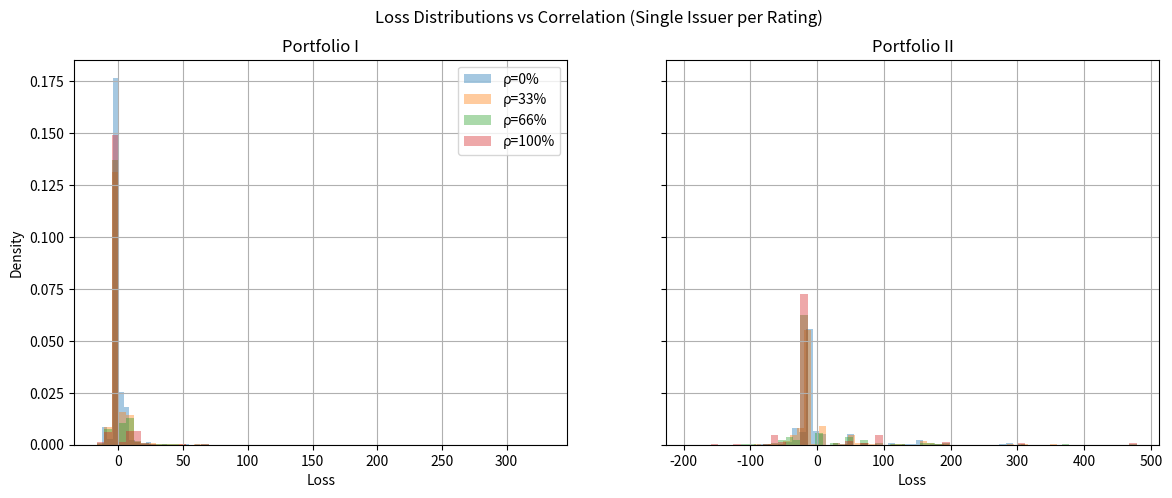

Reproduce this figure in Python. (Note: this script raises an exception after producing the figure.)
import pandas as pd
import matplotlib.pyplot as plt
import scipy.stats as stats
import numpy as np

## Data 
Ratings = ["AAA", "AA", "A", "BBB", "BB", "B", "CCC", "D"]

# Transition Matrix (rows: starting rating, columns: end rating - 7*8 matrix)
prob_transition = np.array([
[0.91115, 0.08179, 0.00607, 0.00072, 0.00024, 0.00003, 0.00000, 0.00000],
[0.00844, 0.89626, 0.08954, 0.00437, 0.00064, 0.00036, 0.00018, 0.00021],
[0.00055, 0.02595, 0.91138, 0.05509, 0.00499, 0.00107, 0.00045, 0.00052],
[0.00031, 0.00147, 0.04289, 0.90584, 0.03898, 0.00708, 0.00175, 0.00168],
[0.00007, 0.00044, 0.00446, 0.06741, 0.83274, 0.07667, 0.00895, 0.00926],
[0.00008, 0.00031, 0.00150, 0.00490, 0.05373, 0.82531, 0.07894, 0.03523],
[0.00000, 0.00015, 0.00023, 0.00091, 0.00388, 0.07630, 0.83035, 0.08818]
])

## Sum of each row should be 1
row_sums = prob_transition.sum(axis=1)
print("Row sums (should be 1):", row_sums)


V0 = {"AAA":99.40, "AA":98.39, "A":97.22, "BBB":92.79, "BB":90.11, "B":86.60, "CCC":77.16}
V1 = {"AAA":99.50, "AA":98.51, "A":97.53, "BBB":92.77, "BB":90.48, "B":88.25, "CCC":77.88, "D":60.00}

portfolios = {
    "Portfolio I": [("AAA", 0.60), ("AA", 0.30), ("BBB", 0.10)],
    "Portfolio II": [("BB", 0.60), ("B", 0.35), ("CCC", 0.05)]
}



# Ratings order for bins: D..AAA
rev_ratings = Ratings[::-1]  # ["D","CCC","B","BB","BBB","A","AA","AAA"]

# Build cutpoints for every initial rating row

thresholds = {}

for i, start_rating in enumerate(Ratings[:-1]):  # exclude "D" as a starting state
    p_row = prob_transition[i]         
    p_rev = p_row[::-1]  # Reverse to match rev_ratings order       
    cdf_rev = np.cumsum(p_rev)        
    cuts = stats.norm.ppf(np.clip(cdf_rev[:-1], 1e-12, 1-1e-12))
    thresholds[start_rating] = cuts

print("Built thresholds for:", list(thresholds.keys()))
print("Example cutpoints for CCC:", thresholds["CCC"])



for G, cuts in thresholds.items():
    assert np.all(np.diff(cuts) >= -1e-12), f"Non-monotone cuts for {G}"
print("All cutpoints are monotone increasing.")


def map_x_to_rating(x, cuts, rev_ratings):
    k = np.searchsorted(cuts, x, side="right")  # returns an integer 0..7
    return rev_ratings[k]


##Model Validation

# --- Default threshold check for BBB ---
idx_BBB = Ratings.index("BBB")
idx_D   = Ratings.index("D")

p_default_BBB = prob_transition[idx_BBB, idx_D]         # P(BBB -> D)
z_score  = stats.norm.ppf(p_default_BBB)                # Φ^{-1}(p)
z_score_from_bins = thresholds["BBB"][0]                # first cutpoint

print("P(BBB->D):", p_default_BBB)
print("Z-score:", z_score)
print("Thresholds['BBB'][0]:", z_score_from_bins)
print("Difference:", z_score_from_bins - z_score)




def portfolio_II_var995(rho, N, seed, PV0=1500.0):
    rng = np.random.default_rng(seed)

    exposures = [("BB", 0.60*PV0), ("B", 0.35*PV0), ("CCC", 0.05*PV0)]

    # one systematic factor per scenario
    Y = rng.standard_normal(N)

    PV1 = np.zeros(N)

    for start_rating, mv0 in exposures:
        eps = rng.standard_normal(N)  # issuer-specific shock (Q1: 1 issuer per bucket)
        X = np.sqrt(rho)*Y + np.sqrt(1-rho)*eps

        cuts = thresholds[start_rating]
        bin_idx = np.searchsorted(cuts, X, side="right")  # 0..7
        end = np.array(rev_ratings)[bin_idx]              # D..AAA

        v0 = V0[start_rating]
        v1 = np.array([V1[r] for r in end])

        PV1 += mv0 * (v1 / v0)

    loss = PV0 - PV1
    return float(np.quantile(loss, 0.995))



def three_seed_var_range(rho, N, seeds=(42,43,44)):
    vars_ = [portfolio_II_var995(rho, N, s) for s in seeds]
    return vars_, (max(vars_) - min(vars_)), float(np.mean(vars_))



rho = 0.33
seeds = (42, 43, 44)
target_rel = 0.01  # 1%

N_grid = [50_000, 100_000, 200_000, 300_000, 500_000, 800_000, 1_000_000]

for N in N_grid:
    vars_, rng_width, mean_var = three_seed_var_range(rho, N, seeds=seeds)
    rel = rng_width / mean_var

    print(f"N={N}  VaR99.5={vars_}  Range={rng_width:.4f}  Rel%={100*rel:.2f}")

    if rel <= target_rel:
        final_N = N
        final_vars = vars_
        final_range = rng_width
        final_rel = rel
        break



## Expected Portfolio and Risk Metrics(Var and ES)

PV0 = 1500.0
N = final_N if "final_N" in globals() else 300_000 
seed = 42

rhos = {"0%": 0.0, "33%": 0.33, "66%": 0.66, "100%": 1.0}
portfolios = {
    "Portfolio I": [("AAA", 0.60), ("AA", 0.30), ("BBB", 0.10)],
    "Portfolio II": [("BB", 0.60), ("B", 0.35), ("CCC", 0.05)]
}


def simulate_portfolio_values(portfolio, rho, N, seed, PV0):
    rng = np.random.default_rng(seed)
    Y = rng.standard_normal(N)          # systematic factor (one per scenario)
    PV1 = np.zeros(N)

    for start_rating, w in portfolio:
        mv0 = w * PV0
        eps = rng.standard_normal(N)    # idiosyncratic shock (one issuer per bucket)
        X = np.sqrt(rho) * Y + np.sqrt(1 - rho) * eps

        cuts = thresholds[start_rating]
        bin_idx = np.searchsorted(cuts, X, side="right")    
        end = np.array(rev_ratings)[bin_idx]                 

        v0 = V0[start_rating]
        v1 = np.array([V1[r] for r in end])
        PV1 += mv0 * (v1 / v0)

    return PV1

def risk_metrics_from_PV(PV1, PV0):
    loss = PV0 - PV1
    EV = float(PV1.mean())

    VaR90 = float(np.quantile(loss, 0.90))
    VaR995 = float(np.quantile(loss, 0.995))

    ES90 = float(loss[loss >= VaR90].mean())
    ES995 = float(loss[loss >= VaR995].mean())

    return EV, VaR90, VaR995, ES90, ES995

# ---- Run grid & build table ----
rows = []
for pname, portfolio in portfolios.items():
    for rho_label, rho in rhos.items():
        PV1 = simulate_portfolio_values(portfolio, rho, N, seed, PV0)
        EV, VaR90, VaR995, ES90, ES995 = risk_metrics_from_PV(PV1, PV0)
        rows.append({
            "Portfolio": pname,
            "Rho": rho_label,
            "Expected Value": EV,
            "90% VaR": VaR90,
            "99.5% VaR": VaR995,
            "90% ES": ES90,
            "99.5% ES": ES995
        })

df_results = pd.DataFrame(rows).sort_values(["Portfolio", "Rho"]).reset_index(drop=True)
rho_order = ["0%", "33%", "66%", "100%"]
df_results["Rho"] = pd.Categorical(df_results["Rho"], categories=rho_order, ordered=True)
df_results = df_results.sort_values(["Portfolio", "Rho"]).reset_index(drop=True)

# ---- Display (tabular output) ----
pd.set_option("display.float_format", "{:.2f}".format)
print(df_results)


loss = PV0 - PV1
print("P(gain) =", np.mean(loss < 0))
print("min loss, max loss:", loss.min(), loss.max())


def plot_loss_distributions(ax, portfolio, title, rho_list, rho_labels):
    for rho, lab in zip(rho_list, rho_labels):
        PV1 = simulate_portfolio_values(portfolio, rho, N, seed, PV0)
        loss = PV0 - PV1
        ax.hist(loss, bins=60, density=True, alpha=0.4, label=f"ρ={lab}")

    ax.set_title(title)
    ax.set_xlabel("Loss")
    ax.grid(True)

rho_list   = [0.0, 0.33, 0.66, 1.0]
rho_labels = ["0%", "33%", "66%", "100%"]

fig, axes = plt.subplots(1, 2, figsize=(14, 5), sharey=True)

plot_loss_distributions(
    axes[0],
    portfolios["Portfolio I"],
    "Portfolio I",
    rho_list,
    rho_labels
)

plot_loss_distributions(
    axes[1],
    portfolios["Portfolio II"],
    "Portfolio II",
    rho_list,
    rho_labels
)

axes[0].set_ylabel("Density")
axes[0].legend()

plt.suptitle("Loss Distributions vs Correlation (Single Issuer per Rating)")
plt.show()
   


def simulate_portfolio_values_Q2(portfolio, rho, N, seed, PV0, issuers_per_bucket=100):
    rng = np.random.default_rng(seed)
    Y = rng.standard_normal(N) 
    PV1 = np.zeros(N)

    for start_rating, w in portfolio:
        mv0 = w * PV0

       
        eps = rng.standard_normal((N, issuers_per_bucket))

      
        X = np.sqrt(rho) * Y[:, None] + np.sqrt(1 - rho) * eps

       
        cuts = thresholds[start_rating]
        bin_idx = np.searchsorted(cuts, X, side="right")      
        end = np.array(rev_ratings)[bin_idx]                  

       
        v0 = V0[start_rating]
        v1 = np.vectorize(V1.get)(end)                        

        bucket_value_factor = (v1 / v0).mean(axis=1)          
        PV1 += mv0 * bucket_value_factor

    return PV1

results_Q2 = []
PV0 = 1500.0
seed = 42
N = final_N if "final_N" in globals() else 300_000

rhos = {"0%": 0.0, "33%": 0.33, "66%": 0.66, "100%": 1.0}

for pname, portfolio in portfolios.items():
    for rho_label, rho in rhos.items():
        PV1 = simulate_portfolio_values_Q2(portfolio, rho, N, seed, PV0, issuers_per_bucket=100)
        EV, VaR90, VaR995, ES90, ES995 = risk_metrics_from_PV(PV1, PV0)

        results_Q2.append({
            "Portfolio": pname,
            "Rho": rho_label,
            "Expected Value": EV,
            "90% VaR": VaR90,
            "99.5% VaR": VaR995,
            "90% ES": ES90,
            "99.5% ES": ES995
        })

df_Q2 = pd.DataFrame(results_Q2).sort_values(["Portfolio", "Rho"]).reset_index(drop=True)
rho_order = ["0%", "33%", "66%", "100%"]
df_Q2["Rho"] = pd.Categorical(df_Q2["Rho"], categories=rho_order, ordered=True)
df_Q2 = df_Q2.sort_values(["Portfolio","Rho"]).reset_index(drop=True)
pd.set_option("display.float_format", "{:.2f}".format)
print(df_Q2)



def plot_loss_distributions(ax, simulator, portfolio, title, rho_list, rho_labels):
    for rho, lab in zip(rho_list, rho_labels):
        PV1 = simulator(portfolio, rho, N, seed, PV0)
        ax.hist(PV0 - PV1, bins=60, density=True, alpha=0.4, label=f"ρ={lab}")
    ax.set_title(title)
    ax.set_xlabel("Loss")
    ax.grid(True)

rho_list   = [0.0, 0.33, 0.66, 1.0]
rho_labels = ["0%", "33%", "66%", "100%"]

fig, axes = plt.subplots(1, 2, figsize=(14, 5), sharey=True)

plot_loss_distributions(
    axes[0],
    simulate_portfolio_values_Q2,       
    portfolios["Portfolio I"],
    "Portfolio I (Q2: 100 issuers per rating)",
    rho_list,
    rho_labels
)

plot_loss_distributions(
    axes[1],
    simulate_portfolio_values_Q2,       
    portfolios["Portfolio II"],
    "Portfolio II (Q2: 100 issuers per rating)",
    rho_list,
    rho_labels
)

axes[0].set_ylabel("Density")
axes[0].legend()

plt.suptitle("Loss Distributions vs Correlation (Q2)")
plt.show()



df = df_Q2 

tmp = df[df["Portfolio"].eq("Portfolio II")].copy()
tmp["ES/VaR (99.5%)"] = tmp["99.5% ES"] / tmp["99.5% VaR"]

print(tmp[["Portfolio", "Rho", "99.5% VaR", "99.5% ES", "ES/VaR (99.5%)"]])
